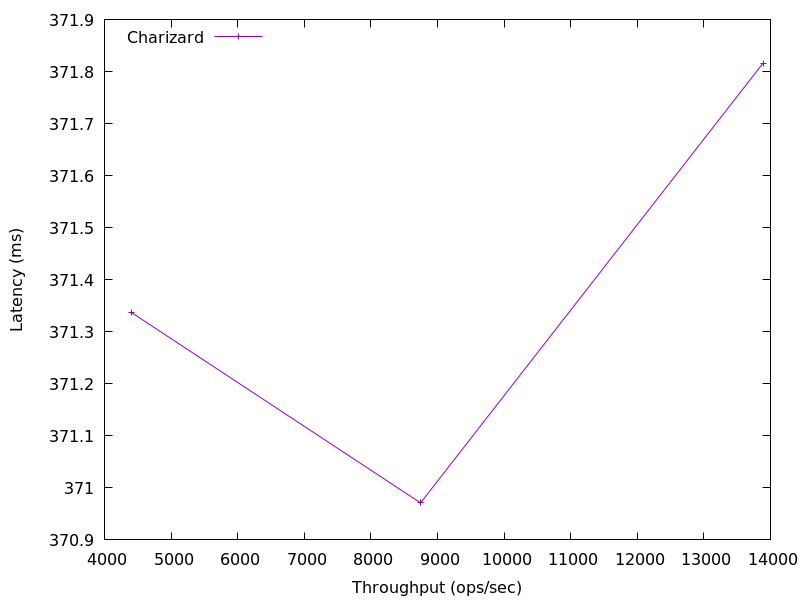

The table this chart was drawn from, first rows:
13889.677822751886, 371.816192
8746, 371
4401, 371.3
